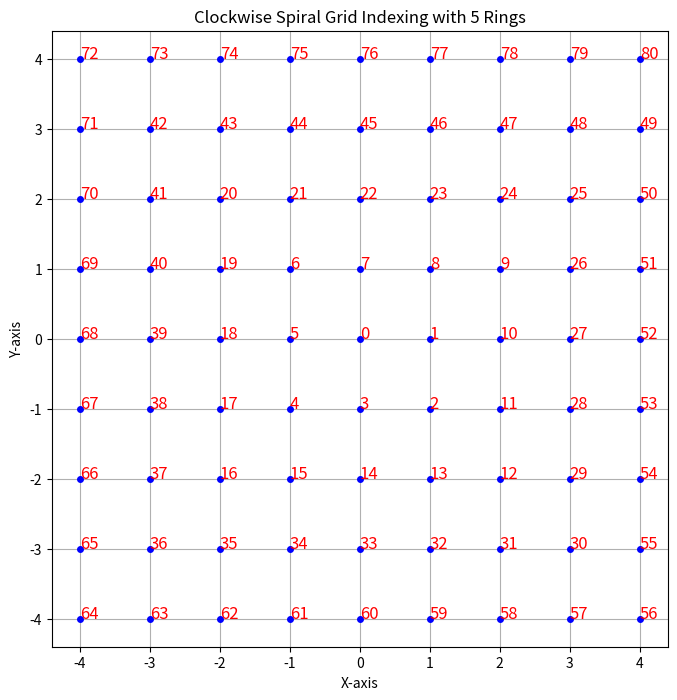

This figure's Python source:
import matplotlib.pyplot as plt


def generate_clockwise_spiral(number_of_rings):
    """
    Generate a n x n clockwise spiral matrix.
    """
    width = (2 * number_of_rings) - 1
    spiral = [[0 for _ in range(width)] for _ in range(width)]

    x, y = width // 2, width // 2  # Start from the center
    num = 0
    dx, dy = 1, 0  # Initial direction: right
    steps = 1

    while num < width * width:
        for _ in range(
            2
        ):  # Change direction twice after completing each layer of the spiral
            for _ in range(steps):
                if 0 <= x < width and 0 <= y < width:
                    spiral[x][y] = num
                    num += 1
                x += dx
                y += dy
            dx, dy = -dy, dx  # Change direction: right -> up -> left -> down
        steps += 1

    return spiral


def plot_spiral(spiral):
    n = len(spiral)
    center_offset = (n - 1) // 2

    plt.figure(figsize=(8, 8))
    plt.title("Clockwise Spiral Grid Indexing with 5 Rings")
    plt.grid(True)

    # Plot each point
    for i in range(n):
        for j in range(n):
            adjusted_x = i - center_offset
            adjusted_y = center_offset - j
            plt.plot(adjusted_x, adjusted_y, "bo", markersize=4)
            plt.text(
                adjusted_x, adjusted_y, str(spiral[i][j]), color="red", fontsize=12
            )

    plt.gca().set_aspect("equal", adjustable="box")
    plt.xlabel("X-axis")
    plt.ylabel("Y-axis")
    plt.show()


corrected_spiral_5x5 = generate_clockwise_spiral(5)
plot_spiral(corrected_spiral_5x5)
